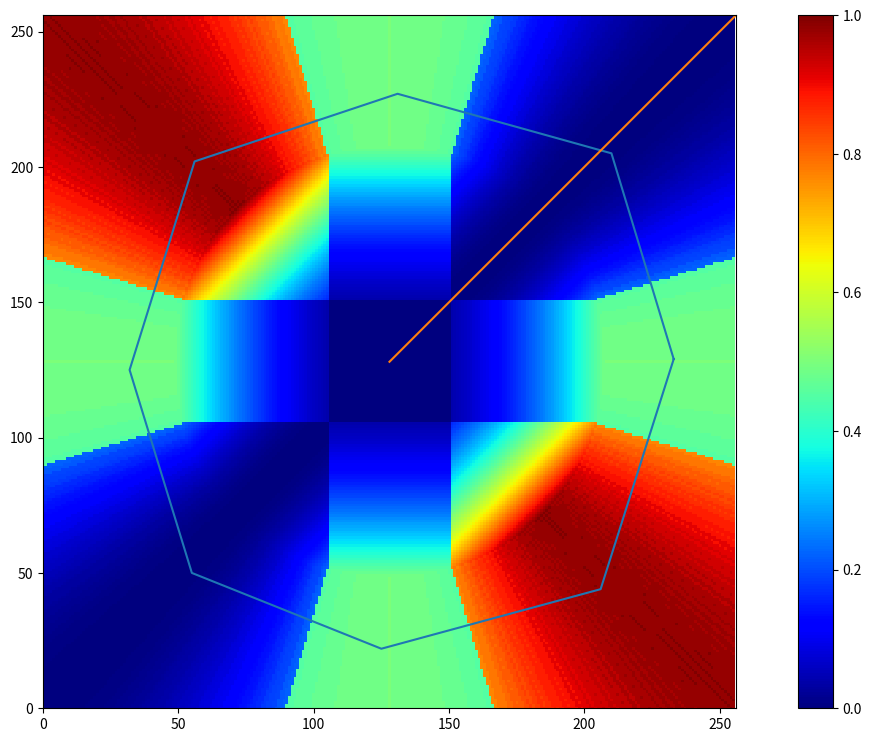

Here is the Python script that generated this plot:
import numpy as np
import matplotlib.pyplot as plt
import matplotlib.animation as animation
import fractions

INPUT_SIZE = 256
ORIGIN = INPUT_SIZE // 2
MAX_MAGNITUDE = 80
MAX_MAG_SQUARE = 6400
DEAD_ZONE = 23  # Out of 80, 23 is not included in dead zone
MAX_DI = 18  # degrees

GATE_XS = [233, 206, 125, 55, 32, 56, 131, 210, 233]
GATE_YS = [129, 44, 22, 50, 125, 202, 227, 205, 129]
GATE_DIAMETER_MM = 21.5
STICK_STEM_DIAMETER_MM = 10.6


def raw_to_melee(x, y):
    """Takes a stick input consisting of two integers x and y that are each between 0 and 255 inclusive.
    Returns a tuple containing this input converted to the integer representation in Melee,
    where each coordinate is an integer between -80 and 80 inclusive, and the magnitude <= 80
    """
    n = ORIGIN
    max_magnitude = MAX_MAGNITUDE
    max_magnitude_squared = MAX_MAG_SQUARE
    x_shift, y_shift = x - n, y - n
    magnitude_squared = x_shift ** 2 + y_shift ** 2

    def shorten(coord, mag):
        output = coord * max_magnitude
        output = output / mag
        output = int(output)
        return output

    if magnitude_squared > max_magnitude_squared:
        magnitude = magnitude_squared ** 0.5
        x_shift = shorten(x_shift, magnitude)
        y_shift = shorten(y_shift, magnitude)
        assert x_shift**2 + y_shift**2 <= max_magnitude_squared

    x_shift = int(x_shift)
    y_shift = int(y_shift)
    return x_shift, y_shift


def apply_dead_zone(x, y):
    """Takes in integers x and y, which are stick inputs in the integer Melee representation
    i.e. each coordinate is between -80 and 80 inclusive, magnitude of the input <= 80
    Returns The input in the same representation but with the dead zones for each axis applied.
    """
    dead_zone_size = DEAD_ZONE
    if dead_zone_size > x > -dead_zone_size:
        x_out = 0
    else:
        x_out = x
    if dead_zone_size > y > -dead_zone_size:
        y_out = 0
    else:
        y_out = y

    return int(x_out), int(y_out)


def xy_to_angle(x, y):
    """Takes in coordinates x and y and returns the positive angle in degrees between that vector and the positive
    x-axis
    """
    if x == 0:
        if y > 0:
            input_angle = 90
        elif y < 0:
            input_angle = 270
        else:
            input_angle = None
    else:
        input_angle = np.rad2deg(np.arctan(y / x))
        if x < 0:
            input_angle += 180
        elif y < 0:
            input_angle += 360
    return input_angle


def get_di_effectiveness(kb_angle, x, y):
    """Takes in a knockback angle and a DI input in the integer Melee representation
    i.e. each coordinate is between -80 and 80 inclusive, magnitude of the input <= 80
    This function does not apply dead zones, use apply_dead_zone first to get an accurate-to-Melee result.
    Returns the signed DI effectiveness as a float between -1 and +1, where positive values represent a clockwise
    rotation of the knockback, and negative values represent an anticlockwise rotation.
    Multiply this value by 18 degrees to get the actual angle change to the knockback."""
    input_angle = xy_to_angle(x, y)
    if input_angle is None:
        return 0
    angle_difference = input_angle - kb_angle
    if angle_difference > 180:
        angle_difference -= 360

    if isinstance(x, int) and isinstance(y, int):
        x /= MAX_MAGNITUDE
        y /= MAX_MAGNITUDE
    else:
        raise Exception("Input to get_di_effectiveness was not int")

    input_mag = (x ** 2 + y ** 2) ** 0.5
    p_distance_squared = (np.sin(np.deg2rad(angle_difference)) * input_mag) ** 2
    signed_effectiveness = p_distance_squared * np.sign(angle_difference)

    return signed_effectiveness


def get_di_angle_change(kb_angle, x, y):
    """Takes in a knockback angle and a DI input in the integer Melee representation
    i.e. each coordinate is between -80 and 80 inclusive, magnitude of the input <= 80
    This function does not apply dead zones, use apply_dead_zone first to get an accurate-to-Melee result.
    Returns the angle change to the knockback caused by this DI input.
    """
    max_di = MAX_DI
    p_distance_squared = get_di_effectiveness(kb_angle, x, y)
    di_angle_change = p_distance_squared * max_di
    return di_angle_change


def get_di_kb_angle(kb_angle, x, y):
    """Takes in a knockback angle and a DI input in the integer Melee representation
    i.e. each coordinate is between -80 and 80 inclusive, magnitude of the input <= 80
    This function does not apply dead zones, use apply_dead_zone first to get an accurate-to-Melee result.
    Returns the new knockback angle after the DI is applied.
    """
    return kb_angle + get_di_angle_change(kb_angle, x, y)


def di_heatmap(kb_angle, sign=False):
    """Takes in a knockback angle, and an optional boolean to determine whether to include the sign on the output.
    Returns a 256 by 256 numpy array where the [x, y] element of the array is the effectiveness of the DI, as a
    proportion of the maximum 18 degrees, for the raw input (x, y) when kb_angle is applied.
    """
    n = INPUT_SIZE
    raw_input = [[(0, 0) for _ in range(n)] for __ in range(n)]
    melee_input = raw_input.copy()
    dz_input = raw_input.copy()
    heatmap = np.zeros((n, n))
    for x in range(n):
        for y in range(n):
            raw_input[x][y] = (x, y)
            melee_input[x][y] = raw_to_melee(x, y)
            dz_input[x][y] = apply_dead_zone(*melee_input[x][y])
            heatmap[y, x] = get_di_effectiveness(kb_angle, *dz_input[x][y])
    if not sign:
        heatmap = np.abs(heatmap)
    return np.round(heatmap, 4)


def possible_inputs():
    """Returns a 256 by 256 numpy array where the [x, y] indexed element is equal to 0 if the raw input (x, y)
     gets shortened down in the Melee representation of the input, or 1 otherwise.
     Creating an image from this array shows the shape of all possible inputs in the Melee representation.
     """
    grid = np.zeros((INPUT_SIZE, INPUT_SIZE))
    for x in range(INPUT_SIZE):
        for y in range(INPUT_SIZE):
            if (x-128)**2 + (y-128)**2 <= MAX_MAG_SQUARE:
                grid[x, y] = 1
    return grid


def process_raw_input(x, y):
    """Takes in raw inputs x and y and applies both the Melee level processing and the dead zones.
    Returns a tuple containing the integer coordinates in the integer Melee representation after dead zones are applied
    """
    nx, ny = raw_to_melee(x, y)
    nx, ny = apply_dead_zone(nx, ny)
    return nx, ny


def get_kb_line_points(kb_angle):
    """Takes in a knockback angle and returns a tuple of lists.
    The first list is x coordinates and the second is y coordinates. When plotted against each other this represents a
    line of length 128*sqrt(2) starting at the raw input origin (128, 128), at the angle kb_angle to the positive x axis
    This is used to represent the knockback angle on a DI heatmap.
    """
    def unit2raw(n):
        return n * 2 ** 0.5 * ORIGIN + ORIGIN

    kb_x = unit2raw(np.cos(np.deg2rad(kb_angle)))
    kb_y = unit2raw(np.sin(np.deg2rad(kb_angle)))
    xs = [ORIGIN, kb_x]
    ys = [ORIGIN, kb_y]
    return xs, ys


def plot_possible_inputs():
    """Plots the possible stick inputs before dead zones within Melee on the 256 by 256 raw input grid.
    Accepted values are in white, while non-accepted values are in black. Black values would be shortened down to
    a white value in-game.
    """
    data = possible_inputs()
    print(np.count_nonzero(data))
    plt.imshow(data, cmap='gray', interpolation=None)
    plt.show()


def plot_heat_map(kb_angle, sign=False, animated=False):
    """Takes in a knockback angle and creates a heatmap of the DI effectiveness for each input on the 256 by 256 raw
    input grid.
    If sign is True then clockwise DI will be in red and anticlockwise in blue.
    If sign is False, only the absolute vale of the DI effectiveness is considered,
    with strong DI in red and weak DI in blue.
    Returns a tuple of figure elements as follows:
    (The figure itself,
    the heatmap itself,
    the line representing the knockback,
    the line representing the octagonal stick gate)
     """
    xs, ys = get_kb_line_points(kb_angle)
    gate_xs = GATE_XS
    gate_ys = GATE_YS

    if sign:
        c = 'seismic'
        v_min = -1
    else:
        c = 'jet'
        v_min = 0
    hm = di_heatmap(kb_angle, sign=sign)
    fig, ax = plt.subplots()
    fig.set_size_inches(16, 9)
    visual = ax.imshow(hm, cmap=c, interpolation='none', vmin=v_min, vmax=1, origin='lower', animated=animated)
    fig.colorbar(visual, ax=ax)
    gate, = ax.plot(gate_xs, gate_ys)
    kb_line, = ax.plot(xs, ys)
    ax.set_xlim(0, INPUT_SIZE)
    ax.set_ylim(0, INPUT_SIZE)
    return fig, visual, kb_line, gate


def heatmap_animation(start_ang=0, end_ang=360, filename="heatmap.mp4"):
    """Creates and saves an animation showing the DI heatmap created by plot_heat_map
    for each knockback angle from start_ang to end_ang, both in degrees.
    The knockback rotates clockwise, showing each integer degree angle for 1 frame.
    The animation is saved with the file name filename.
    """
    fig, visual, kb_line, gate = plot_heat_map(start_ang, animated=True)

    def update_fig(frame):
        ang = frame + start_ang
        visual.set_array(di_heatmap(ang))
        xs, ys = get_kb_line_points(ang)
        kb_line.set_xdata(xs)
        kb_line.set_ydata(ys)
        return visual, kb_line, gate

    ani = animation.FuncAnimation(fig, update_fig, end_ang, blit=True, interval=16.6667)
    ani.save(filename, fps=60, bitrate=12000, dpi=120)


def count_angles(only_gate=False):
    """Returns a tuple of 2 elements.
    The first is a set with elements of type fractions.Fraction, containing the fraction y/x for each input possible
    in the dead zoned integer representation of a Melee input in the lower left quadrant.
    Inputs of angle 180 degrees are allowed while 270 degrees are not, so that exactly 1 quarter of inputs are used.
    The second element of the tuple is the size of this set multiplied by 4, giving the number of unique angles allowed
    in Melee when dead zones are considered.
    If only_gate is True, only inputs that have been shortened by raw_to_melee are considered.
    """
    tans = set()
    for x in range(ORIGIN):
        for y in range(ORIGIN):
            x1, y1 = raw_to_melee(x, y)
            x2, y2 = apply_dead_zone(x1, y1)
            if (not only_gate) or (only_gate and (x-128)**2 + (y-128)**2 >= MAX_MAG_SQUARE):
                if x2 == 0:
                    pass
                else:
                    tans.add(fractions.Fraction(y2, x2))
    num_angles = len(tans) * 4
    return tans, num_angles


def angle_count_stuff():
    tans, angles = count_angles(True)
    print(angles)
    for tan in tans:
        angle = np.rad2deg(np.arctan(float(tan)))
        for i in range(4):
            plt.plot(*get_kb_line_points(angle + 90 * i))
    plt.show()


def main():
    plot_heat_map(45)
    plt.show()
    # heatmap_animation()
    # plot_possible_inputs()
    # angle_count_stuff()


if __name__ == '__main__':
    main()
